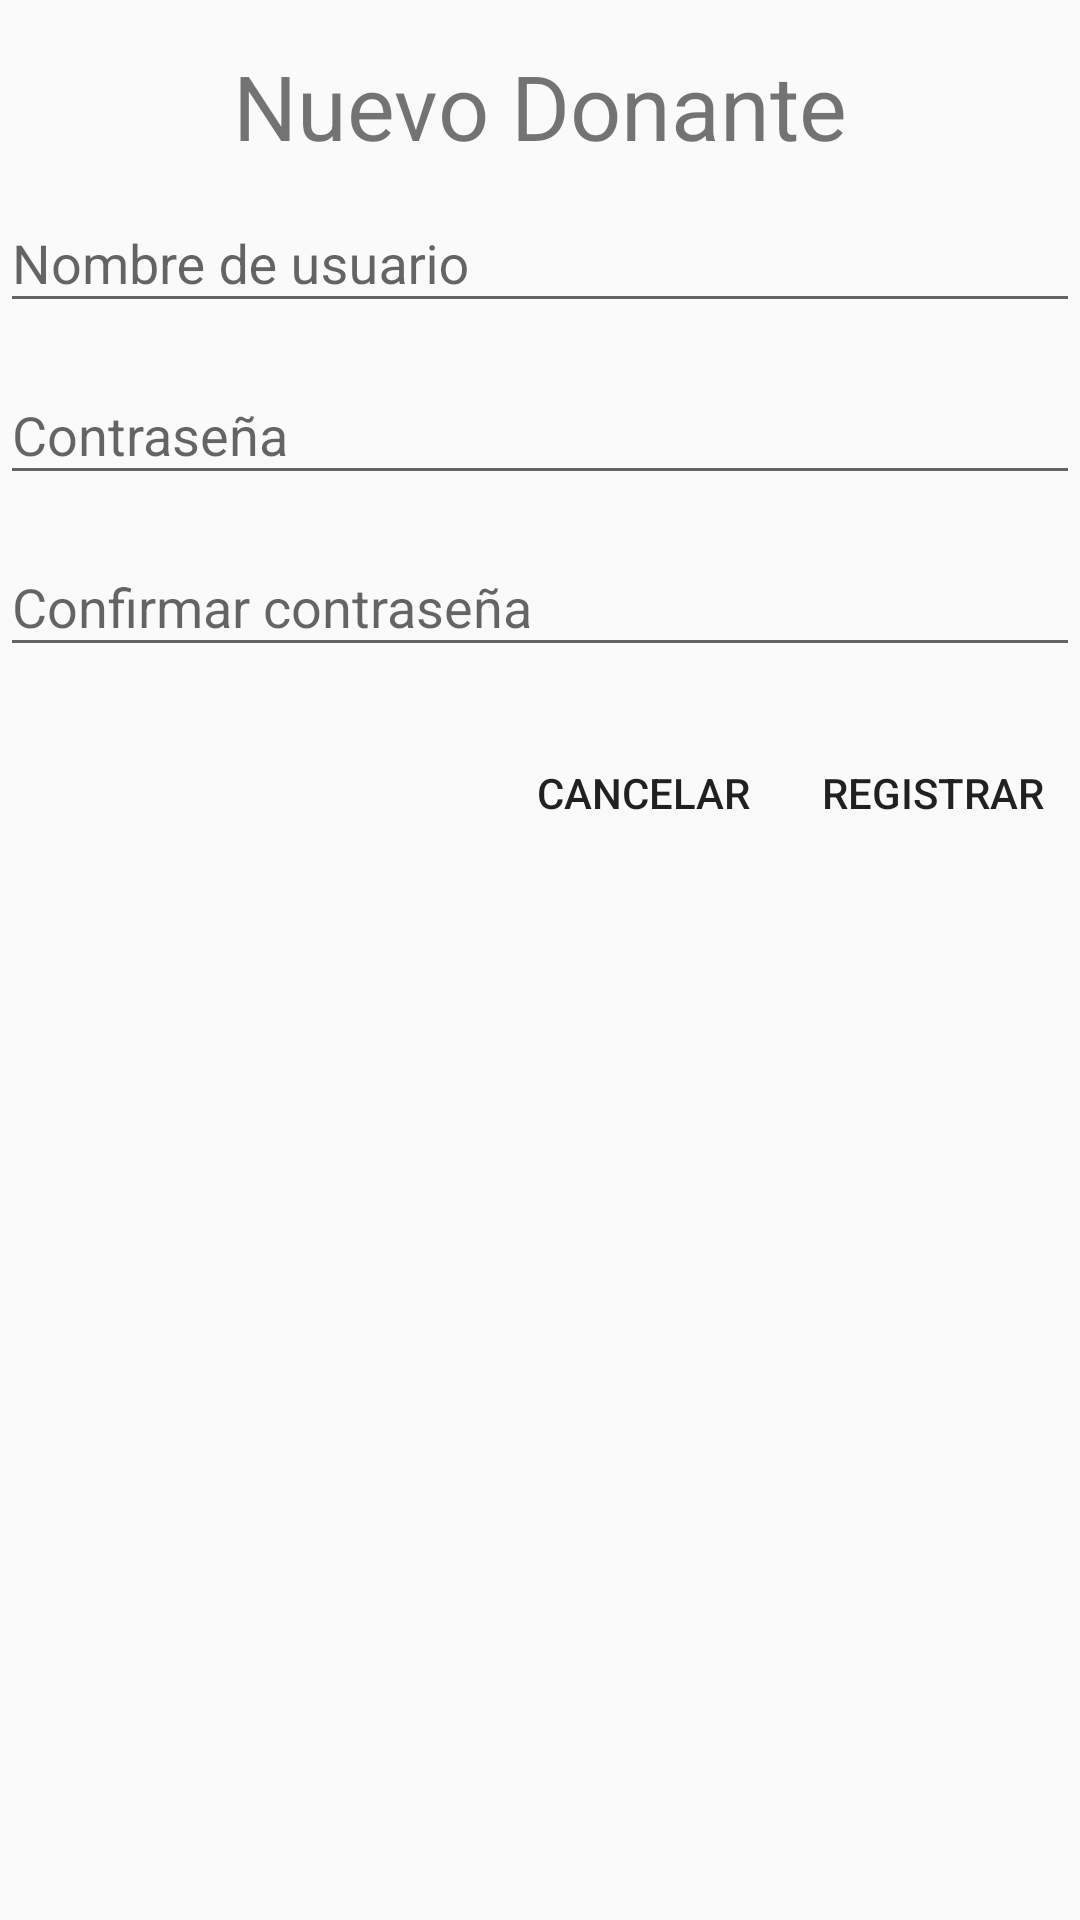

The Android layout XML behind this screen, and the referenced resources:
<!-- AndroidManifest.xml: application theme AppTheme -->
<!-- res/layout/alerta_inicio.xml -->
<?xml version="1.0" encoding="utf-8"?>
<LinearLayout
    xmlns:android="http://schemas.android.com/apk/res/android"
    android:layout_width="match_parent"
    android:layout_height="match_parent"
    android:orientation="vertical"
    android:layout_margin="20dp">

    <TextView
        android:layout_width="wrap_content"
        android:layout_height="wrap_content"
        android:text="Nuevo Donante"
        android:layout_gravity="center_horizontal"
        android:textSize="30sp"
        android:layout_marginTop="15dp"/>

    <android.support.design.widget.TextInputLayout
        android:id="@+id/edit_inicio_1"
        android:layout_width="match_parent"
        android:layout_height="wrap_content">

        <EditText
            android:layout_width="match_parent"
            android:layout_height="wrap_content"
            android:hint="Nombre de usuario"
            android:inputType="number"/>

    </android.support.design.widget.TextInputLayout>

    <android.support.design.widget.TextInputLayout
        android:id="@+id/edit_inicio_2"
        android:layout_width="match_parent"
        android:layout_height="wrap_content"
        android:layout_marginTop="5dp">

        <EditText
            android:layout_width="match_parent"
            android:layout_height="wrap_content"
            android:hint="@string/contrase_a"
            android:inputType="text"/>

    </android.support.design.widget.TextInputLayout>

    <android.support.design.widget.TextInputLayout
        android:id="@+id/edit_inicio_3"
        android:layout_width="match_parent"
        android:layout_height="wrap_content"
        android:layout_marginTop="5dp">

        <EditText
            android:layout_width="match_parent"
            android:layout_height="wrap_content"
            android:hint="@string/confirmar_contrase_a"
            android:inputType="text"/>

    </android.support.design.widget.TextInputLayout>



    <LinearLayout
        android:layout_width="match_parent"
        android:layout_height="wrap_content"
        android:orientation="horizontal"
        android:layout_marginTop="18dp"
        android:gravity="end">

        <Button
            android:layout_width="wrap_content"
            android:layout_height="wrap_content"
            android:id="@+id/btn_cancelar"
            android:text="CANCELAR"
            style="@style/Widget.AppCompat.Button.Borderless"/>

        <Button
            android:layout_width="wrap_content"
            android:layout_height="wrap_content"
            android:id="@+id/btn_registrar"
            android:text="REGISTRAR"
            style="@style/Widget.AppCompat.Button.Borderless"/>


    </LinearLayout>
</LinearLayout>
<!-- resources referenced by this layout -->
<resources>
  <string name="confirmar_contrase_a">Confirmar contraseña</string>
  <string name="contrase_a">Contraseña</string>
  <style name="AppTheme" parent="Theme.AppCompat.Light.DarkActionBar">
          
          <item name="colorPrimary">@color/colorPrimary</item>
          <item name="colorPrimaryDark">@color/colorPrimaryDark</item>
          <item name="colorAccent">@color/colorAccent</item>
      </style>
  <color name="colorPrimary">#3F51B5</color>
  <color name="colorPrimaryDark">#303F9F</color>
  <color name="colorAccent">#FF4081</color>
</resources>
